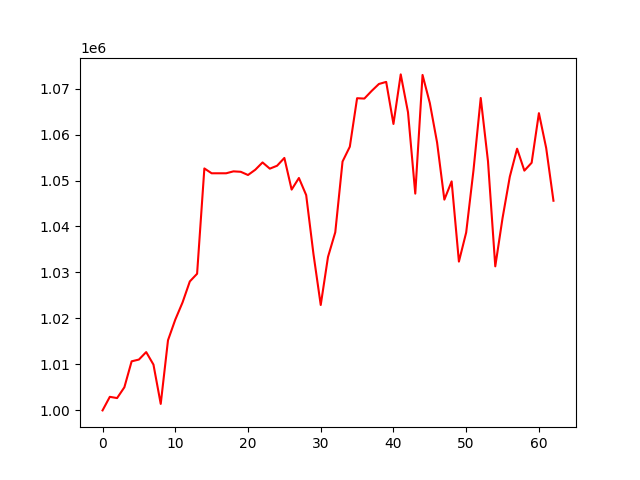

The file beside this chart, header and first rows:
, 0
0, 1000000
1, 1002951
2, 1002680
3, 1005027
4, 1010674
5, 1011057
6, 1012683
7, 1009963
8, 1001414
9, 1015259
10, 1019739
11, 1023482
12, 1028048
13, 1029720
14, 1052625
15, 1051573
16, 1051573
17, 1051573
18, 1051990
19, 1051896
20, 1051198
21, 1052340
22, 1053930
23, 1052577
24, 1053213
25, 1054908
26, 1048025
27, 1050549
28, 1046826
29, 1034019
30, 1022928
31, 1033381
32, 1038744
33, 1054130
34, 1057351
35, 1067898
36, 1067822
37, 1069481
38, 1070993
39, 1071448
40, 1062301
41, 1073078
42, 1064845
43, 1047148
44, 1072958
45, 1066851
46, 1058259
47, 1045841
48, 1049808
49, 1032368
50, 1038701
51, 1052162
52, 1067952
53, 1054162
54, 1031331
55, 1041831
56, 1050837
57, 1056917
58, 1052149
59, 1053857
... 3 more rows
